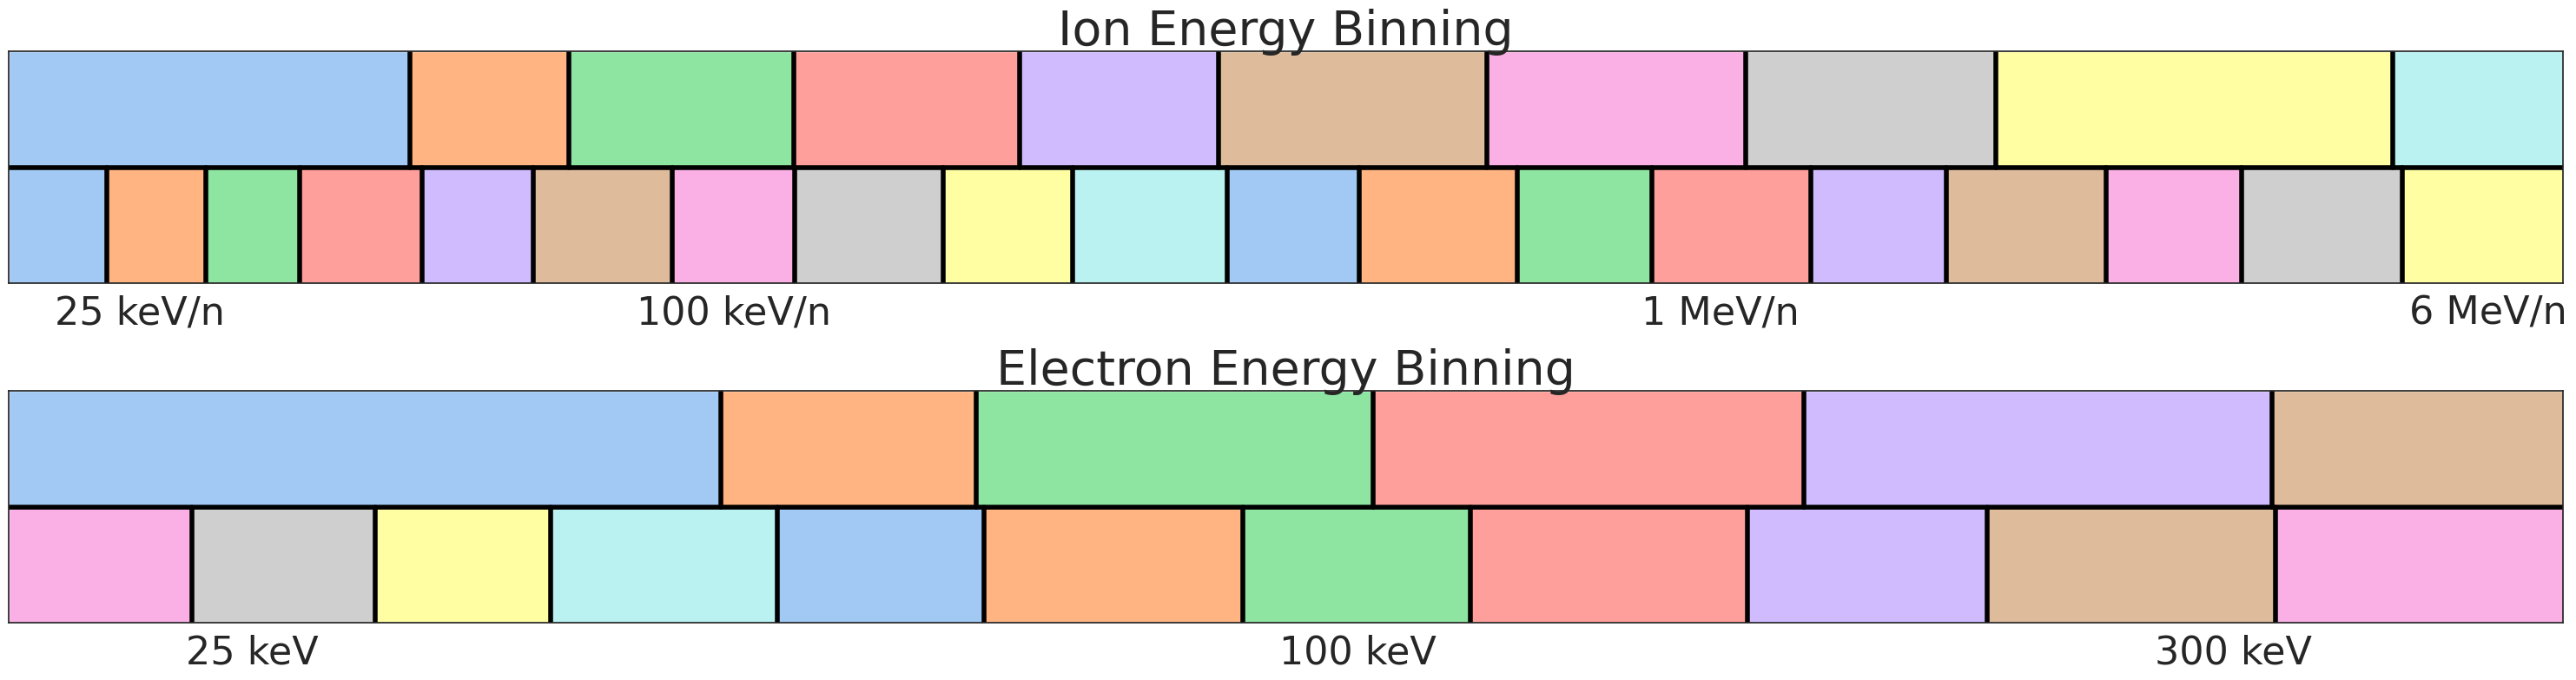

The script that saved this image:
"""
Create a figure for the poster on spectral binning
"""

import numpy as np
import pandas as pd
import seaborn as sns
import matplotlib.pyplot as plt

#------------------------------------------------------------------------------
# epam edges

epami = np.array([47,68,115,195,310,580,1060,1900,4800],dtype='float')

epame = np.array([45,62,102,175,315],dtype='float')


#------------------------------------------------------------------------------
# L2 midpoints

l2i = np.array([20.4, 22.0, 24.4, 27.6, 30.8, 34.0, 38.8, 45.2, 51.6, 58.0, \
        67.6, 80.4, 93.2, 106.0, 125.2, 150.8, 176.4, 202.0, 240.4, 291.6, \
        342.8, 394.0, 470.8, 573.2, 675.6, 778.0, 931.6, 1136.4, 1341.2, 1546.0, \
        1853.2, 2262.8, 2672.4, 3082.0, 3696.4, 4515.6, 5334.8], dtype='float')

l2e = np.array([20.4, 22.0, 24.4, 27.6, 30.8, 34.0, 38.8, 45.2, 51.6, 58.0, 67.6, \
        80.4, 93.2, 106.0, 125.2, 150.8, 176.4, 202.0, 240.4, 291.6, 342.8])

#------------------------------------------------------------------------------
# L3 edges

print(f"L2 lengths {len(l2i)} {len(l2e)}")

l3i = []
for i in np.arange(2,len(l2i),2):
        ed = np.sqrt(l2i[i]*l2i[i-1])
        l3i.append(ed)
        print(ed)

print(80*'-')

l3e = []
for i in np.arange(2,len(l2e),2):
        ed = np.sqrt(l2e[i]*l2e[i-1])
        l3e.append(ed)
        print(ed)

l3i = np.array(l3i)
l3e = np.array(l3e)

#------------------------------------------------------------------------------

fig = plt.figure(figsize=(30,8))

# spectrum

sns.set(style='white')
mycmap = sns.color_palette('pastel')
sns.set_palette(mycmap)

x1 = l3i[0]**2/l3i[1]
x2 = l3i[-1]**2/l3i[-2]

xrange = (x1,x2)

ax = fig.add_subplot(2,1,1)
plt.plot(xrange,(1.0,1.0),color='black',linewidth=4)

plt.xticks(fontsize=32)

ax.set_title("Ion Energy Binning",fontsize=40)

ax.set_xlim(xrange)
ax.set_xscale('log')
ax.set_xticks([25,100,1000,6000])
ax.set_xticklabels(['25 keV/n','100 keV/n','1 MeV/n','6 MeV/n'])

ax.set_ylim((0,2))
ax.set(ylabel=None)
ax.set_yticklabels([''])

plt.fill_between((x1,epami[0]),(1,1),(2,2))
for i in np.arange(1,len(epami)):
    plt.fill_between((epami[i-1],epami[i]),(1,1),(2,2))
plt.fill_between((epami[-1],x2),(1,1),(2,2))

plt.fill_between((x1,l3i[0]),(0,0),(1,1))
for i in np.arange(1,len(l3i)):
    plt.fill_between((l3i[i-1],l3i[i]),(0,0),(1,1))
plt.fill_between((l3i[-1],x2),(0,0),(1,1))


yy = np.array((1,2))
xx = np.array((1.0,1.0))
for e in epami:
   plt.plot(e*xx,yy,color='black',linewidth=4)

yy = np.array((0,1))
for e in l3i:
   plt.plot(e*xx,yy,color='black',linewidth=4)

#---------------------------------------------------------------------

x1 = l3e[0]**2/l3e[1]
x2 = l3e[-1]**2/l3e[-2]

xrange = (x1,x2)

ax2 = fig.add_subplot(2,1,2)
plt.plot(xrange,(1.0,1.0),color='black',linewidth=4)

plt.xticks(fontsize=32)

ax2.set_title("Electron Energy Binning",fontsize=40)

ax2.set_xlim(xrange)
ax2.set_xscale('log')
ax2.set_xticks([25,100,300])
ax2.set_xticklabels(['25 keV','100 keV','300 keV'])

ax2.set_ylim((0,2))
ax2.set(ylabel=None)
ax2.set_yticklabels([''])

plt.fill_between((x1,epame[0]),(1,1),(2,2))
for i in np.arange(1,len(epame)):
    plt.fill_between((epame[i-1],epame[i]),(1,1),(2,2))
plt.fill_between((epame[-1],x2),(1,1),(2,2))

plt.fill_between((x1,l3e[0]),(0,0),(1,1))
for i in np.arange(1,len(l3e)):
    plt.fill_between((l3e[i-1],l3e[i]),(0,0),(1,1))
plt.fill_between((l3e[-1],x2),(0,0),(1,1))

yy = np.array((1,2))
xx = np.array((1.0,1.0))
for e in epame:
   plt.plot(e*xx,yy,color='black',linewidth=4)

yy = np.array((0,1))
for e in l3e:
   plt.plot(e*xx,yy,color='black',linewidth=4)

#---------------------------------------------------------------------

plt.tight_layout()

plt.show()
